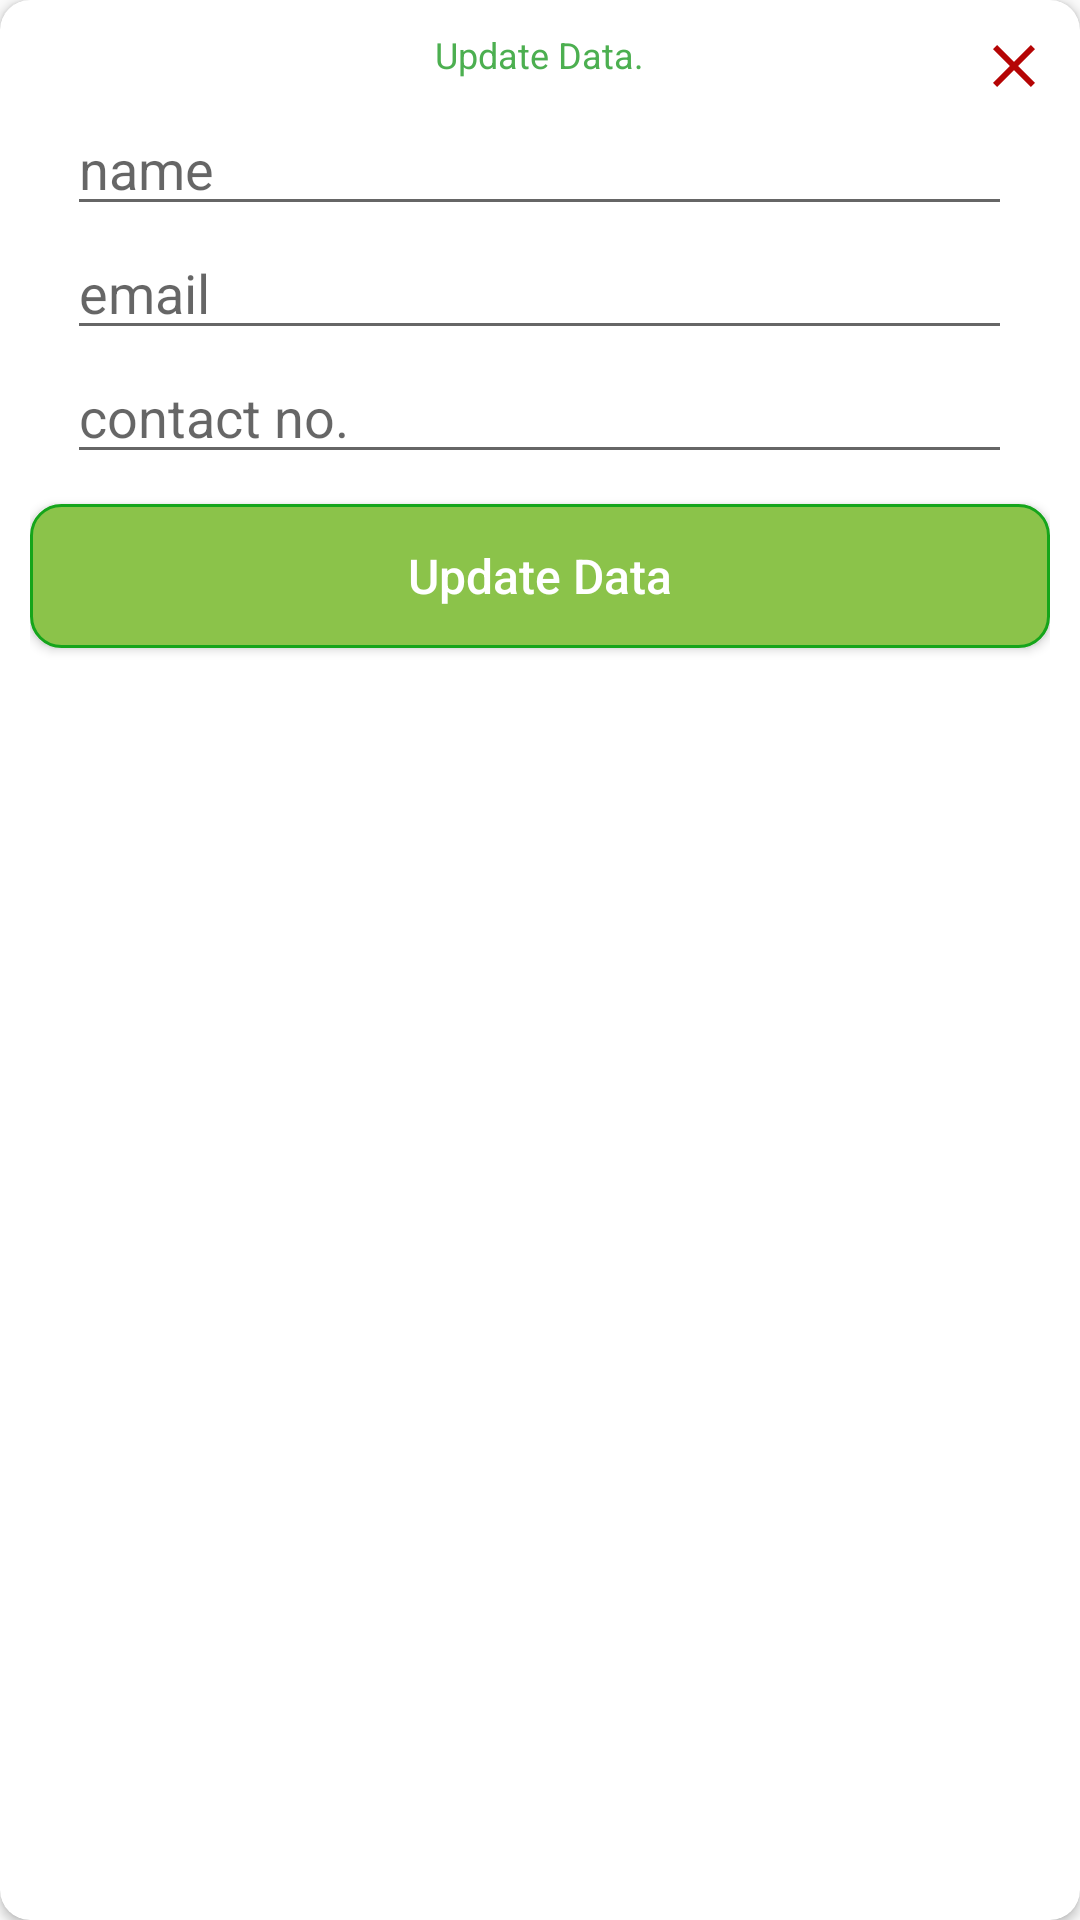

The Android layout XML behind this screen, and the referenced resources:
<!-- AndroidManifest.xml: application theme Theme.FirebaseCURD -->
<!-- res/layout/edit_dialog.xml -->
<?xml version="1.0" encoding="utf-8"?>
<androidx.cardview.widget.CardView xmlns:android="http://schemas.android.com/apk/res/android"
    xmlns:app="http://schemas.android.com/apk/res-auto"
    android:layout_width="match_parent"
    android:layout_height="wrap_content"
    android:background="@color/white"
    app:cardCornerRadius="10dp">

    <RelativeLayout
        android:layout_width="match_parent"
        android:layout_height="wrap_content"
        android:padding="10dp">

        <TextView
            android:id="@+id/headerText"
            android:layout_width="wrap_content"
            android:layout_height="wrap_content"
            android:text="Update Data."
            android:textSize="12sp"
            android:layout_centerHorizontal="true"
            android:textColor="#4CAF50"/>

        <ImageView
            android:id="@+id/close"
            android:layout_width="wrap_content"
            android:layout_height="wrap_content"
            android:layout_alignParentRight="true"
            android:src="@drawable/ic_close" />

        <EditText
            android:id="@+id/UnameEt"
            android:layout_width="wrap_content"
            android:layout_height="wrap_content"
            android:layout_below="@id/close"
            android:ems="15"
            android:hint="name"
            android:inputType="textPersonName"
            android:layout_centerHorizontal="true"/>

        <EditText
            android:id="@+id/UemailEt"
            android:layout_width="wrap_content"
            android:layout_height="wrap_content"
            android:layout_below="@+id/UnameEt"
            android:ems="15"
            android:hint="email"
            android:inputType="textShortMessage"
            android:layout_centerHorizontal="true"/>

        <EditText
            android:id="@+id/UcontactEt"
            android:layout_width="wrap_content"
            android:layout_height="wrap_content"
            android:layout_below="@+id/UemailEt"
            android:layout_centerHorizontal="true"
            android:ems="15"
            android:maxLength="11"
            android:hint="contact no."
            android:inputType="number" />

        <Button
            android:id="@+id/updateBtn"
            android:layout_width="match_parent"
            android:layout_height="wrap_content"
            android:layout_below="@id/UcontactEt"
            android:layout_marginTop="10dp"
            android:layout_marginBottom="20dp"
            android:background="@drawable/update_btn_bg_style"
            android:text="Update Data"
            android:textAllCaps="false"
            android:textColor="@color/white"
            android:textSize="16sp" />
    </RelativeLayout>

</androidx.cardview.widget.CardView>
<!-- resources referenced by this layout -->
<resources>
  <!-- drawable ic_close (drawable) -->
  <vector android:height="24dp" android:tint="#B50505"
      android:viewportHeight="24" android:viewportWidth="24"
      android:width="24dp" xmlns:android="http://schemas.android.com/apk/res/android">
      <path android:fillColor="@android:color/white" android:pathData="M19,6.41L17.59,5 12,10.59 6.41,5 5,6.41 10.59,12 5,17.59 6.41,19 12,13.41 17.59,19 19,17.59 13.41,12z"/>
  </vector>
  <!-- drawable update_btn_bg_style (drawable) -->
  <?xml version="1.0" encoding="utf-8"?>
  <shape xmlns:android="http://schemas.android.com/apk/res/android">
      <corners android:radius="10dp"/>
      <stroke android:color="#15A51B" android:width="1dp"/>
      <solid android:color="#8BC34A"/>
  </shape>
  <style name="Theme.FirebaseCURD" parent="Theme.AppCompat.DayNight.NoActionBar">
          
          <item name="colorPrimary">@color/purple_500</item>
          <item name="colorPrimaryVariant">@color/purple_700</item>
          <item name="colorOnPrimary">@color/white</item>
          
          <item name="colorSecondary">@color/teal_200</item>
          <item name="colorSecondaryVariant">@color/teal_700</item>
          <item name="colorOnSecondary">@color/black</item>
          
          <item name="android:statusBarColor" tools:targetApi="l">?attr/colorPrimaryVariant</item>
          
      </style>
  <!-- not gathered from this repository: default colours our renderer supplied (Android Studio template values) -->
  <color name="purple_500">#FF6200EE</color>
  <color name="purple_700">#FF3700B3</color>
  <color name="teal_200">#FF03DAC5</color>
  <color name="teal_700">#FF018786</color>
  <color name="black">#FF000000</color>
  <color name="white">#FFFFFFFF</color>
</resources>
